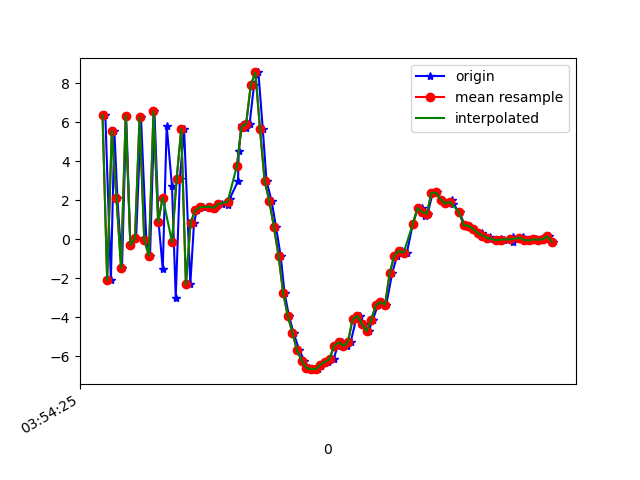

The file beside this chart, header and first rows:
1618199665812, 895328758636484, 6.351048, 0.94459724, 5.323159
1618199665836, 895328777867254, -2.094, -0.7659, -0.4945
1618199665851, 895328797098024, 5.56, 0.727, -5.221
1618199665864, 895328816328794, 2.131, 0.007498, 8.007
1618199665884, 895328835559564, -1.475, -0.5529, -7.636
1618199665902, 895328854790334, 6.333, 0.991, 1.672
1618199665920, 895328874021104, -0.2875, -0.3966, 5.475
1618199665945, 895328893251874, 0.06224, -0.1843, -8.994
1618199665966, 895328912536242, 6.254, 1.588, 2.571
1618199665989, 895328931767012, -0.0346, 0.07378, 5.217
1618199666005, 895328950997782, -0.8401, -0.1254, -8.521
1618199666024, 895328970228552, 6.552, 1.119, 0.3677
1618199666042, 895328989459322, 0.8764, 0.2856, 6.805
1618199666060, 895329008690092, -1.531, -0.1097, -7.11
1618199666077, 895329027920862, 5.805, 1.419, -3.445
1618199666100, 895329047151632, 2.704, 0.9467, 7.598
1618199666116, 895329066382402, -2.993, -0.3417, -3.179
1618199666134, 895329085613172, 3.109, 1.011, -7.194
1618199666152, 895329104843942, 5.651, 1.563, 6.031
1618199666179, 895329124074712, -2.31, 0.206, 1.696
1618199666195, 895329143305482, 0.8352, -0.2197, 1.879
1618199666207, 895329162536252, 1.477, 0.4046, -0.8974
1618199666232, 895329181767022, 1.641, 0.3414, -0.266
1618199666261, 895329200997792, 1.667, 0.4837, -0.3846
1618199666282, 895329220228562, 1.53, 0.5512, -0.4877
1618199666295, 895329239459332, 1.685, 0.5384, -0.4885
1618199666316, 895329258690102, 1.81, 0.3753, -0.1576
1618199666343, 895329277920872, 1.768, 0.3008, -0.009815
1618199666349, 895329297151642, 2.078, 0.6294, -0.2105
1618199666385, 895329316382412, 2.972, 0.6822, -0.07504
1618199666388, 895329335613182, 4.523, 1.135, 0.674
1618199666400, 895329354843952, 5.83, 0.744, 3.732
1618199666419, 895329374074722, 5.678, 0.4071, 5.735
1618199666435, 895329393305492, 5.914, 1.297, 6.329
1618199666454, 895329412536262, 7.89, 0.462, 7.694
1618199666473, 895329431767032, 8.544, -0.8368, 9.373
1618199666492, 895329450997802, 5.622, -2.344, 10.86
1618199666508, 895329470228572, 2.976, -2.783, 10.12
1618199666530, 895329489459342, 1.96, -3.349, 8.229
1618199666549, 895329508690112, 0.6284, -4.396, 6.529
1618199666569, 895329527920882, -0.8424, -3.897, 5.144
1618199666586, 895329547151652, -2.759, -3.47, 3.531
1618199666605, 895329566382422, -3.933, -3.508, 1.916
1618199666625, 895329585613192, -4.806, -3.486, 0.3905
1618199666650, 895329604843962, -5.697, -3.113, -0.9268
1618199666672, 895329624074732, -6.232, -2.433, -2.945
1618199666690, 895329643305502, -6.586, -1.673, -3.586
1618199666713, 895329662536272, -6.647, -1.051, -4.206
1618199666732, 895329681767042, -6.655, -0.6914, -4.635
1618199666744, 895329700997812, -6.499, -0.4161, -5.281
1618199666759, 895329720228582, -6.342, -0.4465, -5.259
1618199666775, 895329739459352, -6.284, 0.1331, -5.403
1618199666798, 895329758690122, -6.128, 0.3644, -5.57
1618199666815, 895329777920892, -5.465, 0.6386, -5.605
1618199666836, 895329797151662, -5.275, 0.8224, -5.532
1618199666855, 895329816382432, -5.469, 0.6887, -5.301
1618199666872, 895329835613202, -5.244, 0.6563, -5.275
1618199666895, 895329854843972, -4.083, 0.6266, -4.914
1618199666912, 895329874074742, -3.93, 0.4637, -4.286
1618199666927, 895329893305512, -4.329, 0.1798, -3.468
1618199666949, 895329912536282, -4.708, -0.01864, -4.209
... 41 more rows
